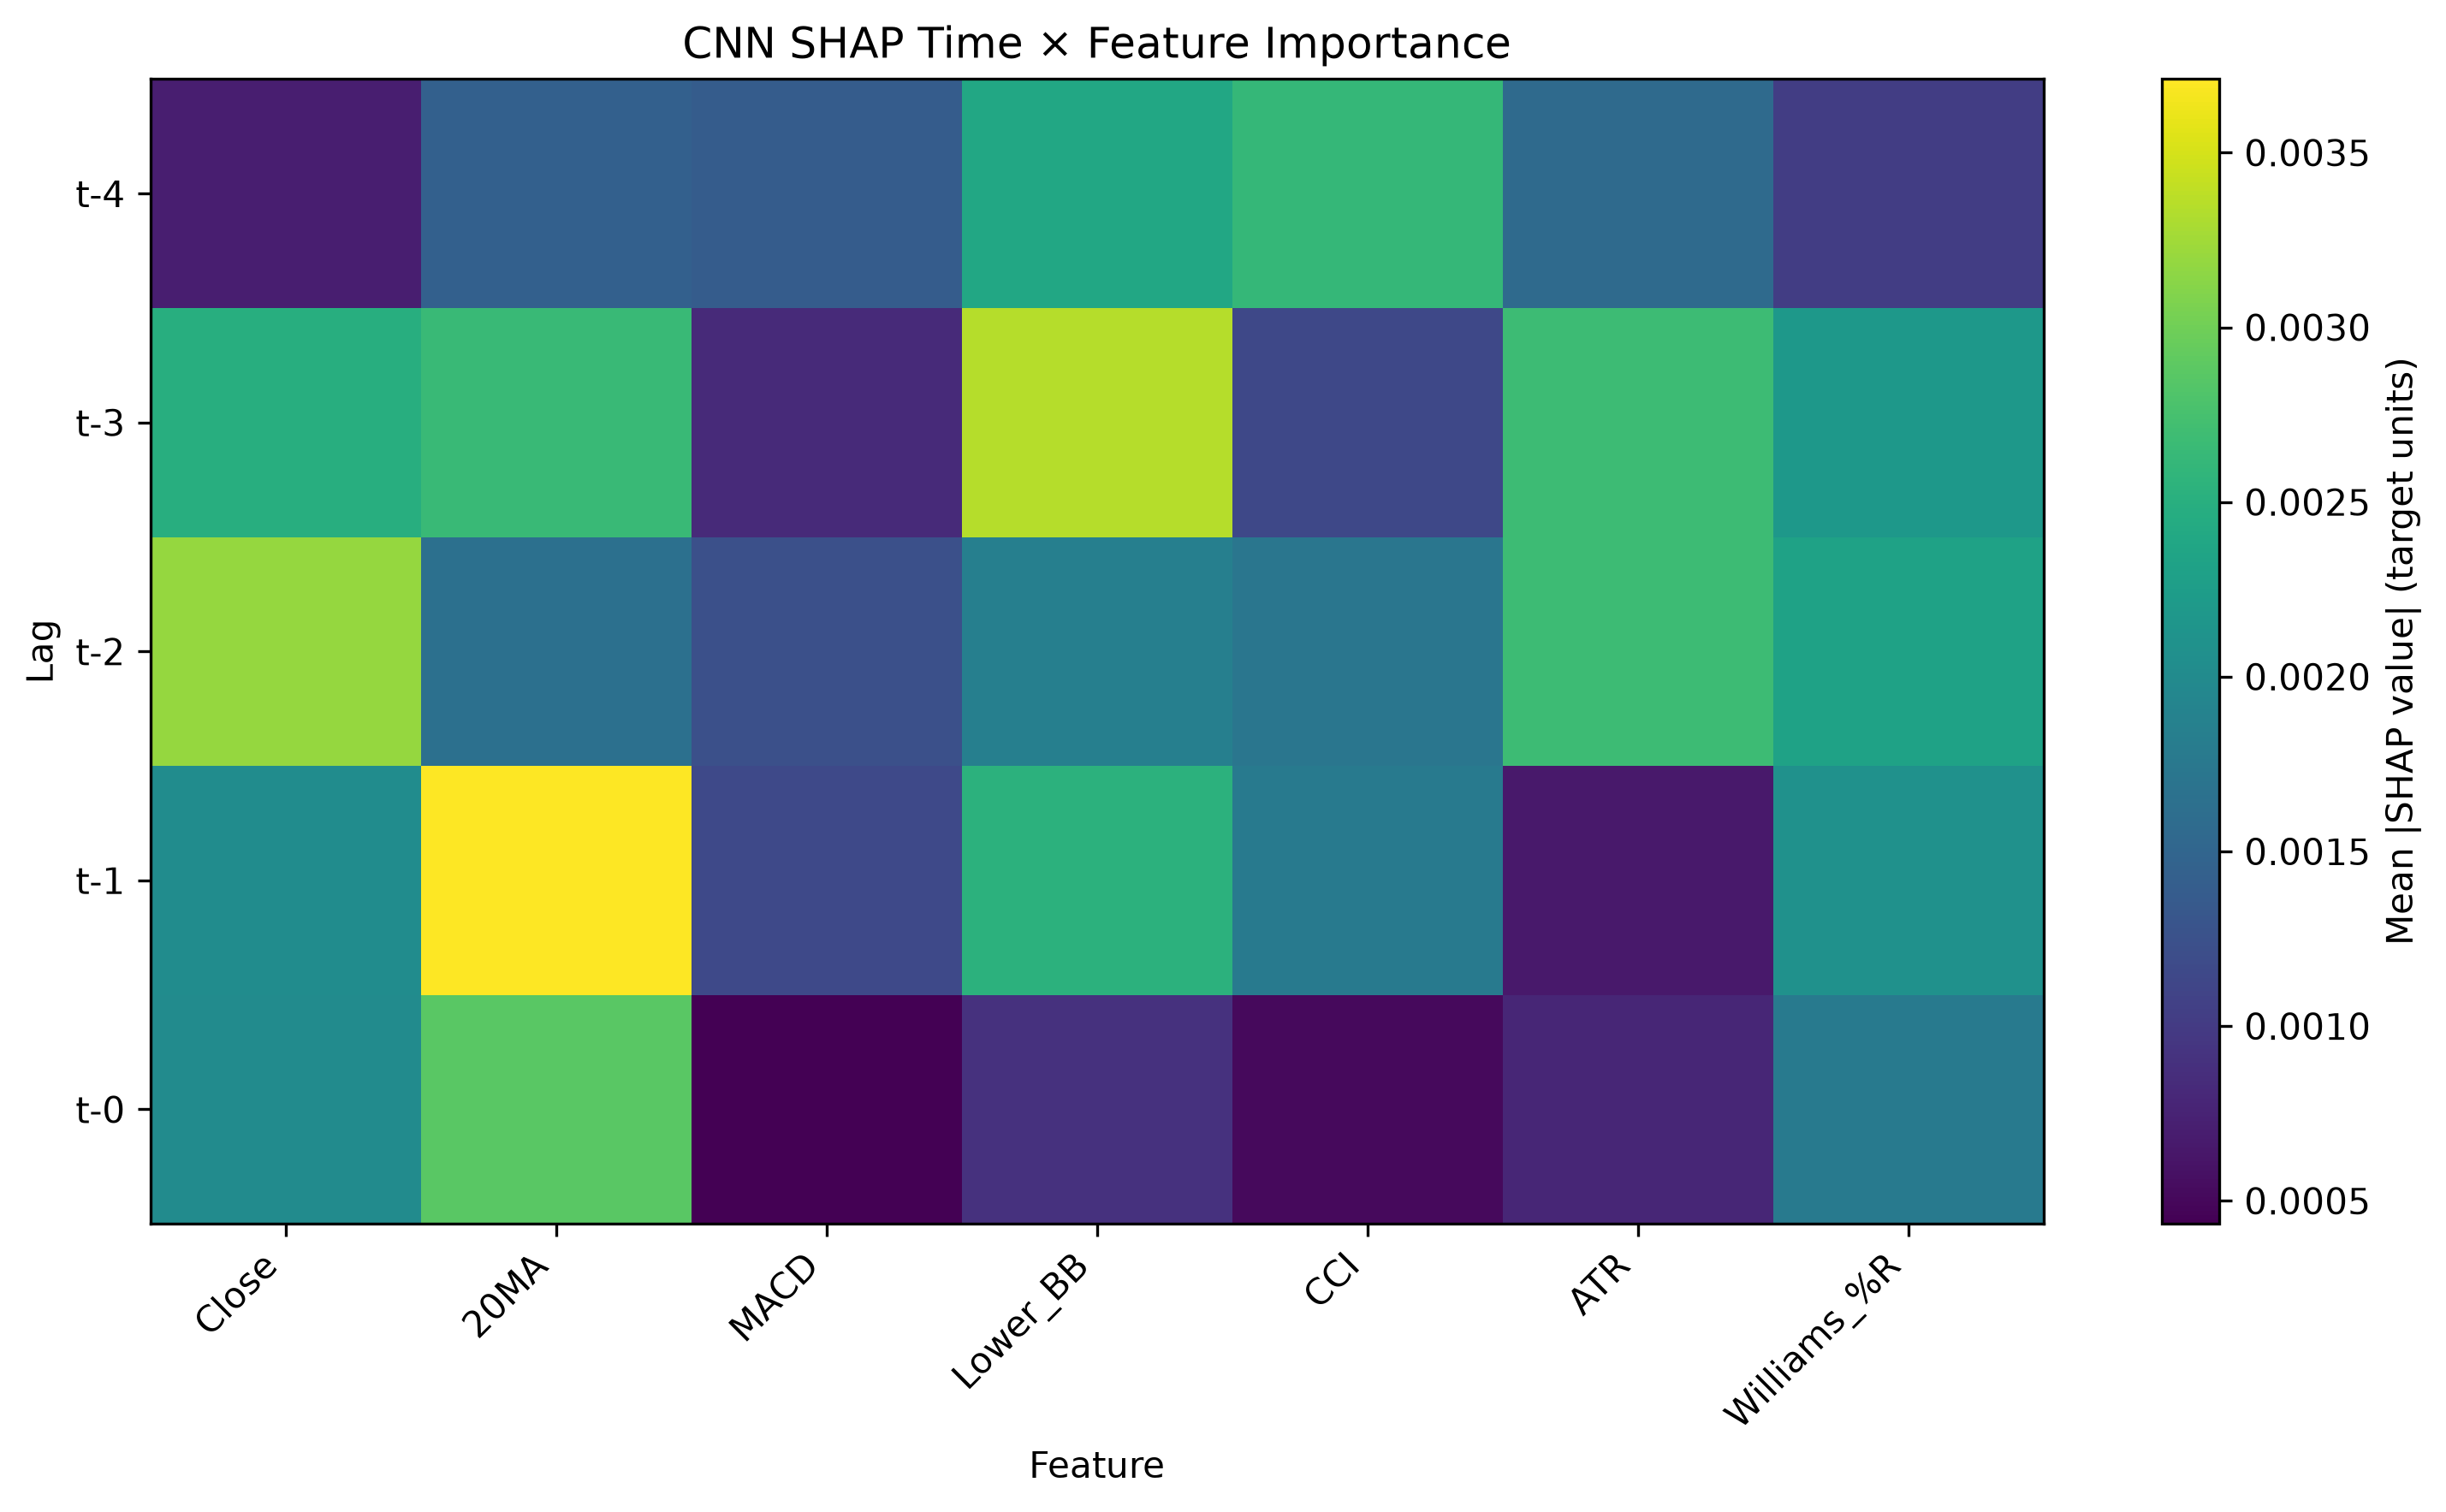

The file beside this chart, header and first rows:
Lag, Feature, SHAP Mean Abs Importance
t-1, 20MA, 0.00371
t-3, Lower_BB, 0.003349
t-2, Close, 0.003191
t-0, 20MA, 0.002878
t-3, ATR, 0.002678
t-2, ATR, 0.002674
t-3, 20MA, 0.002653
t-4, CCI, 0.002612
t-1, Lower_BB, 0.002535
t-3, Close, 0.002493
t-4, Lower_BB, 0.002396
t-2, Williams_%R, 0.00232
t-3, Williams_%R, 0.002184
t-1, Williams_%R, 0.002097
t-1, Close, 0.002026
t-0, Close, 0.002016
t-2, Lower_BB, 0.001846
t-0, Williams_%R, 0.001776
t-1, CCI, 0.001771
t-2, CCI, 0.001722
t-2, 20MA, 0.001642
t-4, ATR, 0.001565
t-4, 20MA, 0.001442
t-4, MACD, 0.001391
t-2, MACD, 0.001229
t-1, MACD, 0.00116
t-3, CCI, 0.001149
t-4, Williams_%R, 0.00103
t-0, Lower_BB, 0.0008979
t-3, MACD, 0.0008247
t-0, ATR, 0.0007879
t-4, Close, 0.0007078
t-1, ATR, 0.0006528
t-0, CCI, 0.0005199
t-0, MACD, 0.000434
